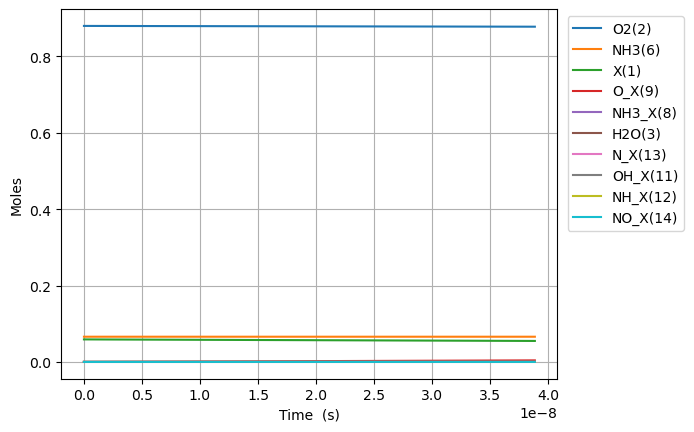

The data file committed next to this chart (first rows):
Time (s), Volume (m^3), NH3_X(8), O_X(9), NH2_X(10), OH_X(11), NH_X(12), N_X(13), NO_X(14), NHO_X(15), N2O_X(16), N2_X(17), H2O_X(18), He, Ar, Ne, X(1), O2(2), H2O(3), N2(4), NO(5), NH3(6), N2O(7)
0.0, 0.08314, 0.0, 0.0, 0.0, 0.0, 0.0, 0.0, 0.0, 0.0, 0.0, 0.0, 0.0, 0.054, 0.0, 0.0, 0.05899, 0.88, 0.0, 0.0, 0.0, 0.066, 0.0
5.282260148869937e-28, 0.08314, 2.2137731722718865e-22, 5.909385261846309e-23, 1.2553073332406693e-63, 1.2553073332406693e-63, -4.653166750444019e-98, 4.025604582718748e-136, -7.611453748319746e-176, 7.037922444794994e-137, 0.0, 0.0, -1.4672163481854336e-98, 0.054, 0.0, 0.0, 0.05899, 0.88, -6.085572321512156e-115, 4.885526548488295e-185, -1.9569910230144073e-194, 0.066, 0.0
1.4790328416835825e-27, 0.08314, 6.198564882361283e-22, 1.6546278733169665e-22, 1.8970203973642598e-62, 1.8970203973642598e-62, 4.5976264885372804e-97, 1.1197032566714956e-134, 7.224505198685818e-174, 1.957565508288788e-135, 0.0, 0.0, 1.4497077586433726e-97, 0.054, 0.0, 0.0, 0.05899, 0.88, 1.0214756288139358e-113, 1.83616455628679e-183, 3.3239339875379058e-192, 0.066, 0.0
3.3806464952767596e-27, 0.08314, 1.4168148302540072e-21, 3.7820065675816383e-22, 2.040727974406994e-61, 2.040727974406994e-61, 2.5357971615520544e-95, 2.732858921597121e-132, 8.152878110273818e-171, 4.777828707176236e-133, 0.0, 0.0, 7.995782113955984e-96, 0.054, 0.0, 0.0, 0.05899, 0.88, 1.204122371713496e-111, 9.603130225270926e-181, 7.549634439705475e-189, 0.066, 1.5e-323
7.183873802463114e-27, 0.08314, 3.010731514289764e-21, 8.036763956110981e-22, 1.8757805946900556e-60, 1.8757805946900556e-60, 9.980020754781336e-94, 4.579724610611549e-130, 5.809609091581171e-168, 8.006684700396427e-131, 3.9006e-320, 0.0, 3.1468627182875374e-94, 0.054, 0.0, 0.0, 0.05899, 0.88, 9.518025405003877e-110, 3.2029933268791223e-178, 1.0762307286628137e-185, 0.066, 5.30048e-318
1.4790328416835822e-26, 0.08314, 6.198564882361274e-21, 1.6546278733169668e-21, 1.6047697907011576e-59, 1.6047697907011576e-59, 3.526166419061626e-92, 6.668885077905567e-128, 3.4843736820522417e-165, 1.1659142123665478e-128, 7.875883534e-315, 0.0, 1.111857478825548e-92, 0.054, 0.0, 0.0, 0.05899, 0.88, 6.735957065216487e-108, 9.307052080233337e-176, 1.291131858548411e-182, 0.066, 1.070257546837e-312
3.000323764558124e-26, 0.08314, 1.2574231618504275e-20, 3.356530828728704e-21, 1.3268546961544039e-58, 1.3268546961544039e-58, 1.1846444919572688e-90, 9.094158746125528e-126, 1.92803617320449e-162, 1.5899222745330133e-126, 1.27187792414428e-309, 0.0, 3.7353761308333706e-91, 0.054, 0.0, 0.0, 0.05899, 0.88, 4.529406130221147e-106, 2.5353601259551818e-173, 1.4289645921962106e-179, 0.066, 1.7283609410150118e-307
6.042905610307207e-26, 0.08314, 2.532556509079021e-20, 6.7603367395521785e-21, 1.0789762030673954e-57, 1.0789762030673954e-57, 3.883428980775607e-89, 1.2011622441921389e-123, 1.0258725674713726e-159, 2.0999794051165715e-124, 1.847561504413839e-304, 0.0, 1.2245080909700119e-89, 0.054, 0.0, 0.0, 0.05899, 0.88, 2.970735528562503e-104, 6.693407118706131e-171, 1.5207065161467204e-176, 0.066, 2.510660088062575e-302
1.2128069301805374e-25, 0.08314, 5.082823203536179e-20, 1.3567948561199127e-20, 8.702333963711289e-57, 8.702333963711289e-57, 1.2577133712172013e-87, 1.5616958994789207e-121, 5.3540204273904985e-157, 2.730296628803223e-122, 2.548399311782457e-299, 6.5854e-320, 3.9657740437740873e-88, 0.054, 0.0, 0.0, 0.05899, 0.88, 1.9246135503522232e-102, 1.7399622817095622e-168, 1.5873400965303423e-173, 0.066, 3.463031908815217e-297
2.4298396684801707e-25, 0.08314, 1.0183356592450385e-19, 2.7183172204493024e-20, 6.990187892875519e-56, 6.990187892875519e-56, 4.048873979026962e-86, 2.0146121616536985e-119, 2.7675723832459993e-154, 3.5221253991552746e-120, 3.4262289198106354e-294, 1.7707417563e-314, 1.276675562835906e-86, 0.054, 0.0, 0.0, 0.05899, 0.88, 1.2392755201356563e-100, 4.4884703215135923e-166, 1.6410543567580263e-170, 0.066, 4.655918729664583e-292
4.863905145079438e-25, 0.08314, 2.038442337027835e-19, 5.441361949108081e-20, 5.603500807842274e-55, 5.603500807842274e-55, 1.2995235415520752e-84, 2.5887617360046905e-117, 1.4237742281154465e-151, 4.525905102876332e-118, 4.548160120466025e-289, 4.7011554757611e-309, 4.097608257849542e-85, 0.054, 0.0, 0.0, 0.05899, 0.88, 7.955521775032755e-99, 1.1534417545356186e-163, 1.6884846580136269e-167, 0.066, 6.180516370140122e-287
9.732036098277974e-25, 0.08314, 4.07865569259325e-19, 1.0887451406425642e-19, 4.4873452853994405e-54, 4.4873452853994405e-54, 4.164700161433495e-83, 3.3200675452401518e-115, 7.307126022323327e-149, 5.804439410514519e-116, 5.999262811633884e-284, 1.2402143788702119e-303, 1.3131974303194437e-83, 0.054, 0.0, 0.0, 0.05899, 0.88, 5.099278315619499e-97, 2.9584472091200356e-161, 1.733139798843665e-164, 0.066, 8.152426731088491e-282
1.9468298004675044e-24, 0.08314, 8.159082403723365e-19, 2.1779630321060757e-19, 3.591694972386638e-53, 3.591694972386638e-53, 1.3337008760365973e-81, 4.253820973778563e-113, 3.7457101518089235e-146, 7.43691077637015e-114, 7.888297729425887e-279, 3.261460847361928e-298, 4.205374923448293e-82, 0.054, 0.0, 0.0, 0.05899, 0.88, 3.2660185136433614e-95, 7.580847561089634e-159, 1.7768536851664185e-161, 0.066, 1.0719445327342696e-276
3.8940821817469185e-24, 0.08314, 1.6319935825980743e-18, 4.3563988150331e-19, 2.8740836532266334e-52, 2.8740836532266334e-52, 4.269438404053107e-80, 5.4475385059983915e-111, 1.9189466359342037e-143, 9.52387466930941e-112, 1.035573192366367e-273, 8.5632707022223e-293, 1.3462230938921507e-80, 0.054, 0.0, 0.0, 0.05899, 0.88, 2.091045924636847e-93, 1.9416220083397174e-156, 1.8205836811519151e-158, 0.066, 1.4072453590397277e-271
7.788586944305747e-24, 0.08314, 3.264164267048408e-18, 8.713270380887148e-19, 2.2995580282464295e-51, 2.2995580282464295e-51, 1.3664756399638183e-78, 6.974544292175902e-109, 9.827934056827024e-141, 1.2193522935372205e-109, 1.358421252214806e-268, 2.2465874997935263e-287, 4.308719061877077e-79, 0.054, 0.0, 0.0, 0.05899, 0.88, 1.3385235521609508e-91, 4.971736720184597e-154, 1.8648336792743746e-155, 0.066, 1.8459651808187566e-266
1.5577596469423403e-23, 0.08314, 6.528505635944507e-18, 1.742701351259524e-18, 1.8397628719698554e-50, 1.8397628719698554e-50, 4.3731306525923035e-77, 8.928501657647287e-107, 5.032651762208108e-138, 1.5609606187906454e-107, 1.7812145621285247e-263, 5.89162510413068e-282, 1.3789189393879343e-77, 0.054, 0.0, 0.0, 0.05899, 0.88, 8.567364136854112e-90, 1.2729162224273619e-151, 1.9098744080904765e-152, 0.066, 2.4205011784743974e-261
3.1155615519658716e-23, 0.08314, 1.3057188373718436e-17, 3.485449977601142e-18, 1.4718568787446267e-49, 1.4718568787446267e-49, 1.3994671890727244e-75, 1.1429176549974553e-104, 2.5769095987526683e-135, 1.998150998204428e-105, 2.335135288774689e-258, 1.5447596254581184e-276, 4.412746760378577e-76, 0.054, 0.0, 0.0, 0.05899, 0.88, 5.483373350904251e-88, 3.258859619452679e-149, 1.9558571845453953e-149, 0.066, 3.1732271111160615e-256
6.231165362012933e-23, 0.08314, 2.611455384919322e-17, 6.970947230284376e-18, 1.1775041357444397e-48, 1.1775041357444397e-48, 4.478399616203731e-74, 1.462979043443594e-102, 1.3194268423747473e-132, 2.5577109805076676e-103, 3.06101067013503e-253, 4.049894428676566e-271, 1.412111948888028e-74, 0.054, 0.0, 0.0, 0.05899, 0.88, 3.5094422439194146e-86, 8.342929069862866e-147, 2.002872405307867e-146, 0.066, 4.1596237385290475e-251
1.2462372982107058e-22, 0.08314, 5.222928479985046e-17, 1.3941941735650836e-17, 9.42010761746989e-48, 9.42010761746989e-48, 1.4331046151886632e-72, 1.8726416209551446e-100, 6.755591203068451e-130, 3.2739197857402096e-101, 4.012324619561529e-248, 1.0617075781161165e-265, 4.51881101400294e-73, 0.054, 0.0, 0.0, 0.05899, 0.88, 2.246069692240345e-84, 2.1358216432795607e-144, 2.050979563867218e-143, 0.066, 5.45237173800694e-246
2.4924788222295304e-22, 0.08314, 1.0445874669999565e-16, 2.7883930746383726e-17, 7.536115906616647e-47, 7.536115906616647e-47, 4.585961549540898e-71, 2.396999479988959e-98, 3.4588948934422612e-127, 4.190649153615761e-99, 5.259159607074295e-243, 2.7832691216787815e-260, 1.4460279689148449e-71, 0.054, 0.0, 0.0, 0.05899, 0.88, 1.4374931330230508e-82, 5.467744112886225e-142, 2.100222642662705e-140, 0.066, 7.146709482722445e-241
4.98496187026718e-22, 0.08314, 2.0891767049560882e-16, 5.576790876784938e-17, 6.028904650246369e-46, 6.028904650246369e-46, 1.467511980787155e-69, 3.0681709856834445e-96, 1.7709624279861956e-124, 5.364051286383179e-97, 6.89335889662949e-238, 7.29625050237815e-255, 4.627303011460323e-70, 0.054, 0.0, 0.0, 0.05899, 0.88, 9.199983346999832e-81, 1.3997477032726642e-139, 2.150638005538159e-137, 0.066, 9.3674510114738e-236
9.969927966342479e-22, 0.08314, 4.178355180681266e-16, 1.1153586481078021e-16, 4.823128489981286e-45, 4.823128489981286e-45, 4.6960451942316806e-68, 3.927266318361606e-94, 9.067348731675655e-122, 6.86599868279578e-95, 9.03528770954413e-233, 1.9126734435381148e-249, 1.4807391252879878e-68, 0.054, 0.0, 0.0, 0.05899, 0.88, 5.887998076182251e-79, 3.583360789523012e-137, 2.2022584475019443e-134, 0.066, 1.227818162025636e-230
1.993986015849308e-21, 0.08314, 8.356712131383276e-16, 2.2307177689663985e-16, 3.8585046995770886e-44, 3.8585046995770886e-44, 1.502735558945471e-66, 5.0269056593759674e-92, 4.6424879517228586e-119, 8.78848665602535e-93, 1.18426862674611e-227, 5.013939179922925e-244, 4.738368658671622e-67, 0.054, 0.0, 0.0, 0.05899, 0.88, 3.768321563004359e-77, 9.173412156934751e-135, 2.255115276425465e-131, 0.066, 1.6093308789120496e-225
3.987972454279428e-21, 0.08314, 1.6713426029793913e-15, 4.461436010683509e-16, 3.0868045221826315e-43, 3.0868045221826315e-43, 4.80875554270115e-65, 6.4344422969471625e-90, 2.3769552133496028e-116, 1.1249268255688862e-90, 1.5522253076996034e-222, 1.3143577581416762e-238, 1.5162785234737703e-65, 0.054, 0.0, 0.0, 0.05899, 0.88, 2.4117266936281144e-75, 2.348394604363918e-132, 2.30923938706489e-128, 0.066, 2.1093856459401067e-220
7.975945331139666e-21, 0.08314, 3.3426853814641668e-15, 8.92287249411741e-16, 2.4694439219288578e-42, 2.4694439219288578e-42, 1.5388020538101501e-63, 8.236088091278479e-88, 1.2170014224132373e-113, 1.4399066774789954e-88, 2.0344775335671036e-217, 3.4454164826168155e-233, 4.8520921559695235e-64, 0.054, 0.0, 0.0, 0.05899, 0.88, 1.543505368686214e-73, 6.011891583183156e-130, 2.3646618192530603e-125, 0.066, 2.764816656197093e-215
1.5951891084860147e-20, 0.08314, 6.685370933644308e-15, 1.7845745460983935e-15, 1.9755552578951235e-41, 1.9755552578951235e-41, 4.9241670171847286e-62, 1.0542193998682985e-85, 6.2310481804279506e-111, 1.843080763328945e-86, 9.184964580016448e-211, 3.110961964959689e-226, 1.5526696279220295e-62, 0.054, 0.0, 0.0, 0.05899, 0.88, 9.878435252410596e-72, 6.011891583010723e-130, 2.4214140520830856e-122, 0.066, 1.2482895882599476e-208
3.19037825923011e-20, 0.08314, 1.3370742018846948e-14, 3.5691491394711825e-15, 1.5804442523432013e-40, 1.5804442523432013e-40, 1.5757335146237054e-60, 1.3494009095401538e-83, 3.1902968915646176e-108, 2.3591435104738676e-84, 1.2037663476185175e-205, 8.154381341229092e-221, 4.9685430147753016e-61, 0.054, 0.0, 0.0, 0.05899, 0.88, 6.322198827778484e-70, 6.011891494035562e-130, 2.479528162938173e-119, 0.066, 1.636171802330904e-203
6.380756560718301e-20, 0.08314, 2.674148411262167e-14, 7.138298326214705e-15, 1.264355416903461e-39, 1.264355416903461e-39, 5.042347344120426e-59, 1.7272332094151077e-81, 1.6334320588390064e-105, 3.019703766177687e-82, 1.5774485104930052e-200, 2.1371450805615844e-215, 1.5899337874148522e-59, 0.054, 0.0, 0.0, 0.05899, 0.88, 4.046207309273711e-68, 6.011846165586393e-130, 2.5390369171483543e-116, 0.066, 2.1445667491826514e-198
1.2761513163694683e-19, 0.08314, 5.348296799364887e-14, 1.427659669969352e-14, 1.0114843341232219e-38, 1.0114843341232219e-38, 1.6135511571946017e-57, 2.2108585253852127e-79, 8.363172200769634e-103, 3.865220834991495e-80, 2.0666706719301442e-195, 5.599897482662437e-210, 5.0877880908336596e-58, 0.054, 0.0, 0.0, 0.05899, 0.88, 2.589572664053483e-66, 5.988601534980583e-130, 2.5999738215689075e-113, 0.066, 2.810935798239887e-193
1.9142269766671064e-19, 0.08314, 8.022445156815383e-14, 2.1414895073164103e-14, 3.002844111347451e-38, 3.002844111347451e-38, 7.719518668141886e-57, 1.4864680446556628e-78, 7.279726832943495e-102, 2.59877653132656e-79, 1.0671481447067632e-194, 3.451547372606992e-209, 2.4340892386729636e-57, 0.054, 0.0, 0.0, 0.05899, 0.88, 1.4784975748595208e-65, 1.245941058369684e-119, 2.520935605652533e-112, 0.066, 1.4517103506487686e-192
2.5523026369647446e-19, 0.08314, 1.0696593483613657e-13, 2.8553193446626465e-14, 6.543039253909517e-38, 6.543039253909517e-38, 2.5548943769100463e-56, 6.839332477761436e-78, 4.3490115788564124e-101, 1.1957133409159017e-78, 4.346994189487014e-193, 1.2123823294242587e-207, 8.055995639536541e-57, 0.054, 0.0, 0.0, 0.05899, 0.88, 5.51475526461539e-65, 6.114628611543851e-119, 1.6028099732308065e-111, 0.066, 5.91262247377766e-191
3.828453957560021e-19, 0.08314, 1.6044890065271311e-13, 4.2829790193531863e-14, 1.899242435554441e-37, 1.899242435554441e-37, 1.4906992398382085e-55, 8.332149789913384e-77, 1.0250018970059303e-99, 1.456701028234185e-77, 4.855173395322278e-190, 1.3786015644339663e-204, 4.700415996494677e-56, 0.054, 0.0, 0.0, 0.05899, 0.88, 3.7761272596134745e-64, 3.848421526316073e-118, 3.9437864578220544e-110, 0.066, 6.603939750496908e-188
5.104605278155297e-19, 0.08314, 2.1393186534209812e-13, 5.710638694040701e-14, 4.15342896883936e-37, 4.15342896883936e-37, 4.959736572984066e-55, 3.8528463906048585e-76, 6.410651295377011e-99, 6.735891014699352e-77, 1.0961106041272458e-188, 3.255679731944264e-203, 1.5638852086193681e-55, 0.054, 0.0, 0.0, 0.05899, 0.88, 1.4333634871370326e-63, 2.2077937938291337e-117, 2.757277007412215e-109, 0.066, 1.4909791793134697e-186
6.380756598750574e-19, 0.08314, 2.674148288237779e-13, 7.138298368724971e-14, 7.79239793814772e-37, 7.79239793814772e-37, 1.3373260990832082e-54, 1.4120777721318274e-75, 3.0924044221295545e-98, 2.468720784904995e-76, 2.0574420649487456e-187, 6.198282175010497e-202, 4.216805578129864e-55, 0.054, 0.0, 0.0, 0.05899, 0.88, 4.3439512883964045e-63, 9.151091151811944e-117, 1.4376637553255528e-108, 0.066, 2.7986650505837164e-185
8.933059239941127e-19, 0.08314, 3.7438075208816106e-13, 9.993617718083583e-14, 2.1321419955617324e-36, 2.1321419955617324e-36, 7.884021515201227e-54, 2.1862206921441456e-74, 1.5816035560325501e-96, 3.8221467117982413e-75, 1.0293574571970083e-183, 7.438581121565934e-198, 2.4859594787706083e-54, 0.054, 0.0, 0.0, 0.05899, 0.88, 3.8880160447374783e-62, 1.2073174151532069e-116, 1.3289429279658624e-106, 0.066, 1.4021557498115488e-181
1.148536188113168e-18, 0.08314, 4.813466704474137e-13, 1.2848937067429027e-13, 4.494814628582954e-36, 4.494814628582954e-36, 2.659182473784194e-53, 1.1132601945018575e-73, 1.1289936071323619e-95, 1.9463011152318338e-74, 1.2798317444615518e-182, 1.0239378704229021e-196, 8.384832181192304e-54, 0.054, 0.0, 0.0, 0.05899, 0.88, 1.6241924667484075e-61, 1.4260335246008973e-114, 1.1117610020845904e-105, 0.066, 1.7437904426648754e-180
1.6589967163512785e-18, 0.08314, 6.952784924525959e-13, 1.8559575766080413e-13, 1.371057833082625e-35, 1.371057833082625e-35, 1.8191383148856166e-52, 1.8626309125906088e-72, 5.0260499338118e-94, 3.256418018224605e-73, 1.9333001167702888e-179, 2.7952232133256573e-193, 5.736036833807696e-53, 0.054, 0.0, 0.0, 0.05899, 0.88, 1.7478574739490403e-60, 8.863332404145057e-113, 8.473472456253764e-104, 0.066, 2.6397855151677574e-177
2.6799177728275e-18, 0.08314, 1.1231420776101363e-12, 2.998085316322519e-13, 5.949136532166083e-35, 5.949136532166083e-35, 2.2924425903526633e-51, 7.214146416180421e-71, 6.162942368529143e-92, 1.2612415696514384e-71, 1.090418346552536e-175, 3.1519071280745963e-189, 7.228440786187617e-52, 0.054, 0.0, 0.0, 0.05899, 0.88, 4.084072842952606e-59, 7.794285008836724e-111, 2.0521117848298434e-101, 0.066, 1.4959992543074394e-173
4.721759885779942e-18, 0.08314, 1.978869012515921e-12, 5.282340795688275e-13, 3.3633800939322234e-34, 3.3633800939322243e-34, 4.392669500214447e-50, 4.803004838407083e-69, 1.4388773500527958e-89, 8.397041697481701e-70, 2.0467478110781947e-171, 1.1831364518910059e-184, 1.3850791315024921e-50, 0.054, 0.0, 0.0, 0.05899, 0.88, 1.5313846657443475e-57, 1.1081349939203098e-108, 9.558718894507285e-99, 0.066, 2.834731225244296e-169
8.805444111684826e-18, 0.08314, 3.690321940691626e-12, 9.85085175416699e-13, 2.236404850570415e-33, 2.2364048505704165e-33, 1.0725292597413941e-48, 4.351752949341146e-67, 4.854480233293768e-87, 7.608121527600223e-68, 9.130992941143442e-167, 1.055563438091777e-179, 3.3818551549400226e-49, 0.054, 0.0, 0.0, 0.05899, 0.88, 7.419155329487182e-56, 2.0593982779853545e-106, 6.444570749945145e-96, 0.066, 1.2884562497994503e-164
1.6972812563494595e-17, 0.08314, 7.113224030505333e-12, 1.8987873670113226e-12, 1.626417705743112e-32, 1.6264177057431158e-32, 2.986390975063445e-47, 4.66125266877963e-65, 2.0031987437290973e-84, 8.149213577876061e-66, 8.282573264315414e-161, 1.914496848860222e-173, 9.416556386639156e-48, 0.054, 0.0, 0.0, 0.05899, 0.88, 4.117632726457433e-54, 2.524360623852643e-106, 5.316927465983052e-93, 0.066, 1.2119509212246194e-158
3.330754946711413e-17, 0.08314, 1.3959013144013865e-11, 3.7261917497960944e-12, 1.2396573345850288e-31, 1.2396573345850406e-31, 8.905242844187127e-46, 5.449965231125997e-63, 9.189745817820982e-82, 9.528103789423455e-64, 8.297547306847156e-156, 3.8324070125048258e-168, 2.8079566591019234e-46, 0.054, 0.0, 0.0, 0.05899, 0.88, 2.4518441601532707e-52, 4.448411747887442e-106, 4.877588897721801e-90, 0.066, 1.3007272324197515e-153
6.597702327435322e-17, 0.08314, 2.7650531106803375e-11, 7.381000513747739e-12, 9.678349023817857e-31, 9.678349023818233e-31, 2.750141140262962e-44, 6.664672710644954e-61, 4.4515000088378335e-79, 1.165174468066004e-61, 8.681805758497971e-151, 7.990545214427318e-163, 8.67157507614791e-45, 0.054, 0.0, 0.0, 0.05899, 0.88, 1.5132185154046695e-50, 5.289278563157797e-106, 4.725059558021074e-87, 0.066, 1.5421523964388403e-148
9.864649708159229e-17, 0.08314, 4.134196871761097e-11, 1.1035809275542196e-11, 3.0542237877825193e-30, 3.054223787782732e-30, 1.5544440581952355e-43, 5.653055014807645e-60, 5.083439304138483e-78, 9.883144783471064e-61, 1.0846539618893002e-149, 1.1036644124065141e-161, 4.901364617242319e-44, 0.054, 0.0, 0.0, 0.05899, 0.88, 1.0391600866269558e-49, 1.4061704480013965e-98, 6.0188671253765474e-86, 0.066, 1.974989116494359e-147
1.3131597088883137e-16, 0.08314, 5.503332597688573e-11, 1.469061803517947e-11, 6.948372325005216e-30, 6.948372325005981e-30, 5.599749276615704e-43, 2.9889780876945736e-59, 3.641716859963365e-77, 5.22558025188466e-60, 6.2302291295062876e-148, 5.876438856052116e-160, 1.76566911343692e-43, 0.054, 0.0, 0.0, 0.05899, 0.88, 4.354694124005538e-49, 7.942766985121088e-98, 4.647397993491846e-85, 0.066, 1.113236237818548e-145
1.6398544469607044e-16, 0.08314, 6.872460288509171e-11, 1.8345426792659573e-11, 1.3234643949295389e-29, 1.3234643949297535e-29, 1.568221471566372e-42, 1.1982119755075258e-58, 1.9931119223267252e-76, 2.0948131620999833e-59, 2.0926012955648624e-146, 2.0023249132379355e-158, 4.944779355793445e-43, 0.054, 0.0, 0.0, 0.05899, 0.88, 1.3916267555656685e-48, 2.9004568115185695e-97, 2.7125146790413346e-84, 0.066, 3.752470967944238e-144
2.293243923105486e-16, 0.08314, 9.610691565001777e-11, 2.5655044301148302e-11, 3.5150343512051846e-29, 3.5150343512062535e-29, 7.803136580237906e-42, 1.1789745833132582e-57, 3.9358184012746084e-75, 2.061179009919409e-58, 1.0628803673238083e-143, 1.1270053167410358e-155, 2.460402056082492e-42, 0.054, 0.0, 0.0, 0.05899, 0.88, 8.815519477580866e-48, 1.489155626388936e-96, 6.161310698546191e-83, 0.066, 1.9580215278578972e-141
2.9466333992502674e-16, 0.08314, 1.2348890701611056e-10, 3.296466180100847e-11, 7.348823235934558e-29, 7.348823235938052e-29, 2.5516699871842015e-41, 5.680770347167626e-57, 2.6478200012443846e-74, 9.931576558270407e-58, 3.0180537867220937e-142, 3.1564612980732705e-154, 8.045613647436129e-42, 0.054, 0.0, 0.0, 0.05899, 0.88, 3.4091953215792048e-47, 7.314818141644257e-96, 4.659029520612383e-82, 0.066, 5.539594280579257e-140
3.600022875395049e-16, 0.08314, 1.5087057698728792e-10, 4.0274279292240146e-11, 1.331826594429346e-28, 1.3318265944302568e-28, 6.652425093369689e-41, 2.042995824837913e-56, 1.2745634497799847e-73, 3.571726027047845e-57, 5.480062818682926e-141, 5.956209295331944e-153, 2.097550517746188e-41, 0.054, 0.0, 0.0, 0.05899, 0.88, 1.0263006891146004e-46, 3.0114282866494724e-95, 2.481467153349917e-81, 0.066, 1.016699133239727e-138
4.2534123515398304e-16, 0.08314, 1.7825192556743447e-10, 4.758389677484343e-11, 2.191263298942932e-28, 2.1912632989449873e-28, 1.5008301532863984e-40, 6.217045612463147e-56, 5.159057907901335e-73, 1.086912027372711e-56, 7.720118989005201e-140, 8.722383694656445e-152, 4.732184263718836e-41, 0.054, 0.0, 0.0, 0.05899, 0.88, 2.648444726819418e-46, 9.33078153483986e-95, 1.0986757233444796e-80, 0.066, 1.4487395581973202e-137
5.560191303829394e-16, 0.08314, 2.3301365856954005e-10, 6.220313171416509e-11, 4.885336790787567e-28, 4.885336790795661e-28, 5.9110160372112206e-40, 4.864203743590441e-55, 9.733499068369854e-72, 8.50394651405483e-56, 2.9673544610385945e-137, 7.924358705789074e-149, 1.8637440324996377e-40, 0.054, 0.0, 0.0, 0.05899, 0.88, 1.4443154409287284e-45, 1.447401247766268e-94, 3.546408009320141e-79, 0.066, 8.091799762587665e-135
6.866970256118957e-16, 0.08314, 2.8777410605263175e-10, 7.682236661897409e-11, 9.19751287647905e-28, 9.197512876502377e-28, 1.7034056804937892e-39, 2.1284399200734597e-54, 6.238567233656033e-71, 3.721080824675174e-55, 5.481314527916069e-136, 1.5647933397593062e-147, 5.37077633769631e-40, 0.054, 0.0, 0.0, 0.05899, 0.88, 5.1589070615274276e-45, 4.55836523020932e-93, 2.735863668146589e-78, 0.066, 1.5600109211809553e-133
8.17374920840852e-16, 0.08314, 3.425332680468548e-10, 9.144160148927109e-11, 1.5507458824678034e-27, 1.5507458824733436e-27, 4.045793683058189e-39, 6.972015090948241e-54, 2.7332429491267297e-70, 1.218891666986418e-54, 7.87579766726288e-135, 2.2863929115269506e-146, 1.2756096548988448e-39, 0.054, 0.0, 0.0, 0.05899, 0.88, 1.4447758909325243e-44, 2.1564306424114657e-92, 1.3671585409795175e-77, 0.066, 2.2761623451519913e-132
1.0787307112987646e-15, 0.08314, 4.52047735689334e-10, 1.2068007112633156e-10, 3.5640000451642355e-27, 3.564000045186839e-27, 1.6505969193815662e-38, 5.318385046166182e-53, 4.216662900888736e-69, 9.297876801886756e-54, 1.874973855477538e-132, 7.469459677710162e-144, 5.204078151742894e-39, 0.054, 0.0, 0.0, 0.05899, 0.88, 8.045563405976905e-44, 3.44729767754534e-92, 3.137975587202235e-76, 0.066, 7.688437805398633e-130
1.60144229221459e-15, 0.08314, 6.710612464352284e-10, 1.791570099863363e-10, 1.165950558835749e-26, 1.1659505588529196e-26, 1.2538269000028123e-37, 1.0226729682991408e-51, 2.208642945991373e-67, 1.7878602272188125e-52, 2.2623409340101553e-129, 1.0717031501344628e-140, 3.952900826447034e-38, 0.054, 0.0, 0.0, 0.05899, 0.88, 9.952141668200633e-43, 1.2953084772995828e-91, 3.094864934238846e-74, 0.066, 1.5439509872590135e-126
2.124153873130415e-15, 0.08314, 8.900541927380881e-10, 2.3763394829422015e-10, 2.720671119166419e-26, 2.720671119235478e-26, 5.04276079646411e-37, 6.581377909726862e-51, 2.064327793245586e-66, 1.1505620122547225e-51, 5.596244478381063e-128, 2.6074132891485613e-139, 1.589743726985818e-37, 0.054, 0.0, 0.0, 0.05899, 0.88, 5.118754055002019e-42, 1.080886151180673e-88, 3.36635563866722e-73, 0.066, 4.019481960168976e-125
3.1695770349620655e-15, 0.08314, 1.3279783997380146e-09, 3.5458782325378796e-10, 9.038193943930146e-26, 9.03819394446216e-26, 3.8846440575645743e-36, 1.2712156157111508e-49, 1.0952547801767496e-64, 2.222281087743532e-50, 1.549702926894514e-124, 5.240972859531058e-136, 1.2245091203109584e-36, 0.054, 0.0, 0.0, 0.05899, 0.88, 6.268070647919257e-41, 1.4159539214121202e-88, 3.0883976768106944e-71, 0.066, 1.9045036685121245e-121
4.452975728157136e-15, 0.08314, 1.8654773045674593e-09, 4.981645609912555e-10, 2.506037504836543e-25, 2.5060375051202442e-25, 2.0714424182206678e-35, 1.1562619736547868e-48, 8.652994999071065e-64, 2.0213431568605e-49, 1.2663247016763897e-122, 4.428342328289066e-134, 6.528829237613335e-36, 0.054, 0.0, 0.0, 0.05899, 0.88, 4.307873520583894e-40, -1.5150747670792566e-85, -4.833290039025369e-70, 0.066, -5.049694566177586e-119
5.736374421352206e-15, 0.08314, 2.40285230308413e-09, 6.41741295401682e-10, 5.3568433180011415e-25, 5.3568433190114605e-25, 7.376391283386841e-35, 7.554572715863667e-48, 2.0008984328521044e-62, 1.3205735496528694e-48, 4.760511832338562e-121, 1.0784281283174665e-132, 2.324607502640331e-35, 0.054, 0.0, 0.0, 0.05899, 0.88, 2.13110326932972e-39, 5.890784906342171e-85, 1.0293635127900756e-68, 0.066, 1.0264072367421443e-117
7.019773114547276e-15, 0.08314, 2.940103423852126e-09, 7.8531802648567e-10, 9.815848426995584e-25, 9.81584842971071e-25, 1.982241536484608e-34, 2.856813762375518e-47, 1.0190152190816848e-61, 4.993748934885677e-48, 1.7416495050541462e-119, 3.831542285793912e-131, 6.246178291798473e-35, 0.054, 0.0, 0.0, 0.05899, 0.88, 6.739706701617254e-39, 1.5168118021542247e-84, 5.700994479415688e-68, 0.066, 4.044712175721632e-116
... 2,682 more rows
